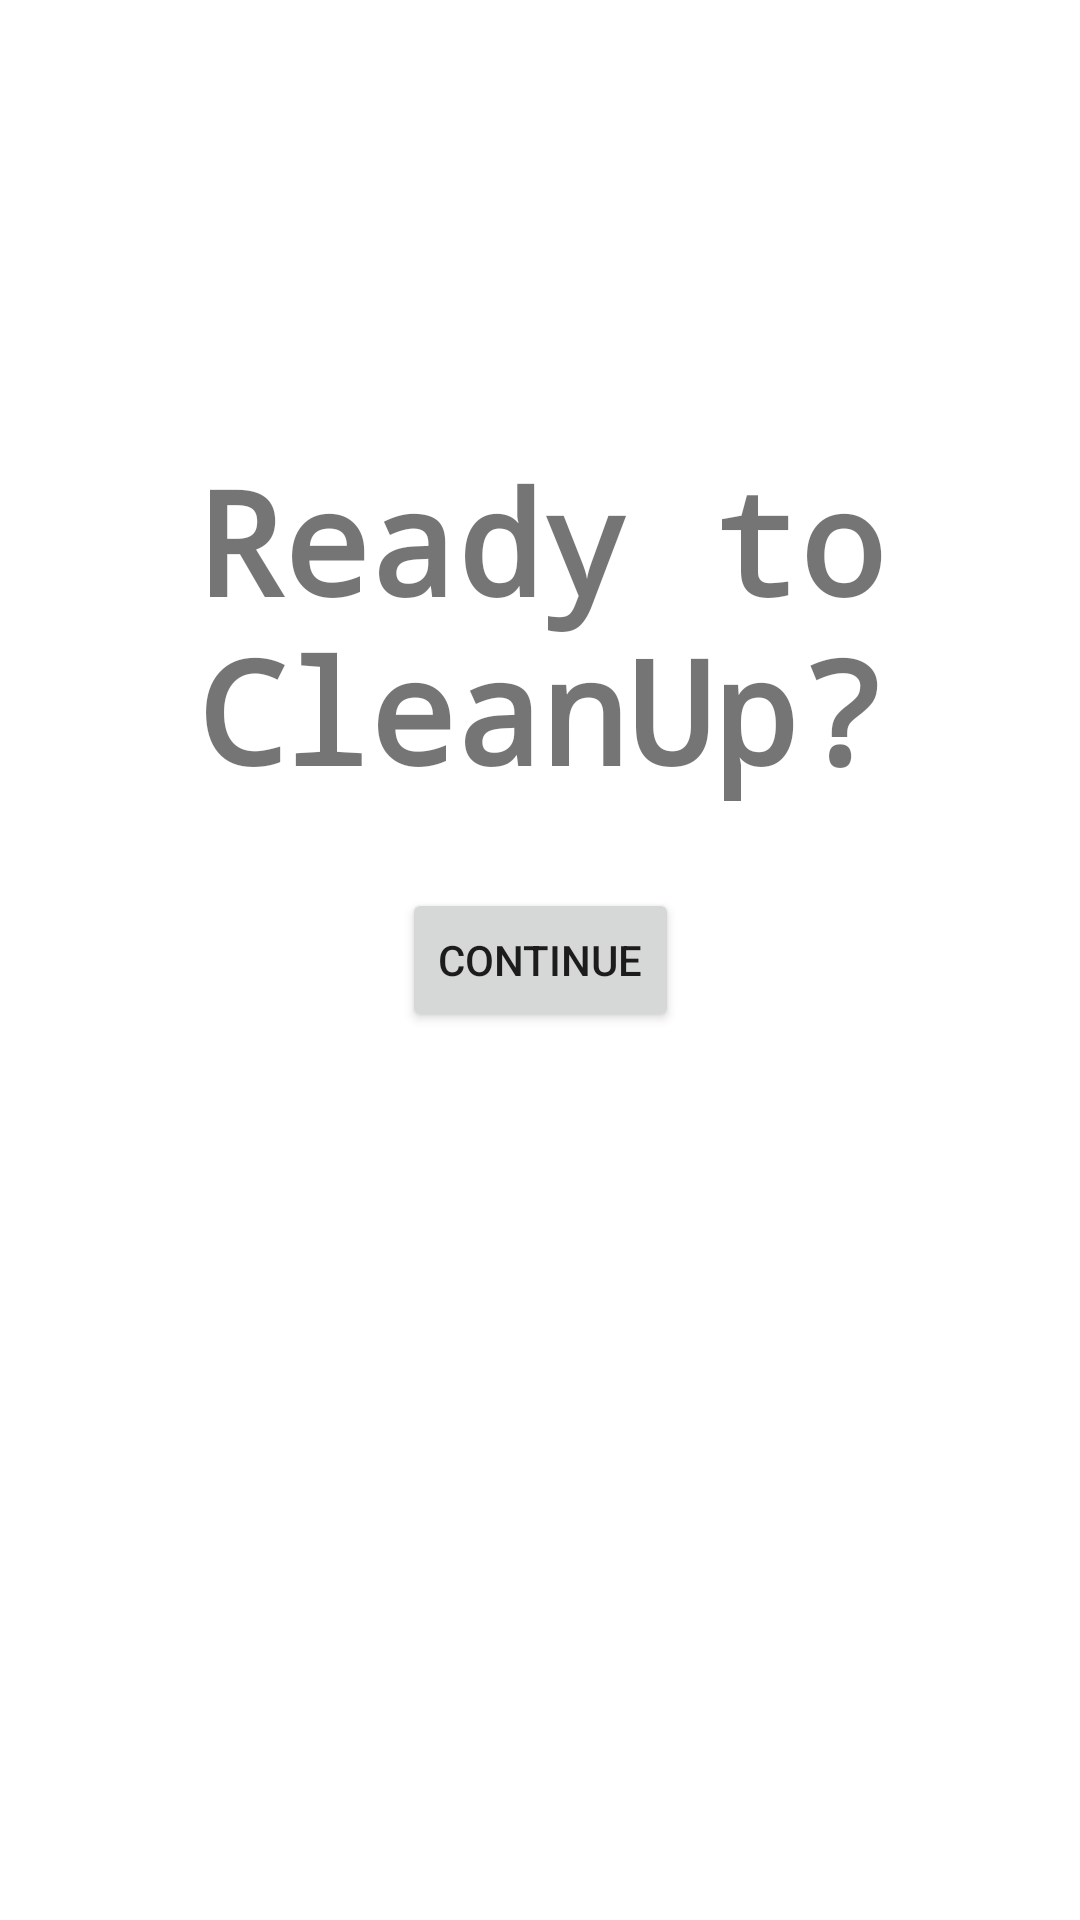

Android layout source for this screen:
<!-- AndroidManifest.xml: application theme Theme.CleanUpCapstone -->
<!-- res/layout/activity_main.xml -->
<?xml version="1.0" encoding="utf-8"?>
<androidx.constraintlayout.widget.ConstraintLayout xmlns:android="http://schemas.android.com/apk/res/android"
    xmlns:app="http://schemas.android.com/apk/res-auto"
    xmlns:tools="http://schemas.android.com/tools"
    android:layout_width="match_parent"
    android:layout_height="match_parent"
    tools:context=".MainActivity">

    <TextView
        android:id="@+id/CleanUp.text"
        android:layout_width="427dp"
        android:layout_height="225dp"
        android:layout_marginTop="148dp"
        android:fontFamily="monospace"
        android:text="Ready to CleanUp?"
        android:textAlignment="center"
        android:textSize="48sp"
        android:textStyle="normal|bold"
        app:layout_constraintLeft_toLeftOf="parent"
        app:layout_constraintRight_toRightOf="parent"
        app:layout_constraintTop_toTopOf="parent" />

    <Button
        android:id="@+id/continueButton"
        android:layout_width="wrap_content"
        android:layout_height="wrap_content"
        android:text="CONTINUE"
        app:layout_constraintBottom_toBottomOf="parent"
        app:layout_constraintEnd_toEndOf="parent"
        app:layout_constraintStart_toStartOf="parent"
        app:layout_constraintTop_toTopOf="parent" />

</androidx.constraintlayout.widget.ConstraintLayout>
<!-- resources referenced by this layout -->
<resources>
  <style name="Theme.CleanUpCapstone" parent="Theme.MaterialComponents.DayNight.DarkActionBar">
          
          <item name="colorPrimary">@color/purple_500</item>
          <item name="colorPrimaryVariant">@color/purple_700</item>
          <item name="colorOnPrimary">@color/white</item>
          
          <item name="colorSecondary">@color/teal_200</item>
          <item name="colorSecondaryVariant">@color/teal_700</item>
          <item name="colorOnSecondary">@color/black</item>
          
          <item name="android:statusBarColor" tools:targetApi="l">?attr/colorPrimaryVariant</item>
          
      </style>
  <!-- not gathered from this repository: default colours our renderer supplied (Android Studio template values) -->
  <color name="purple_500">#FF6200EE</color>
  <color name="purple_700">#FF3700B3</color>
  <color name="teal_200">#FF03DAC5</color>
  <color name="teal_700">#FF018786</color>
  <color name="black">#FF000000</color>
  <color name="white">#FFFFFFFF</color>
</resources>
